Labelled photos from "converted_dataset", an image-classification folder in julkaswieta/coffee-defects. The possible labels are: defect, longberry, peaberry, premium.

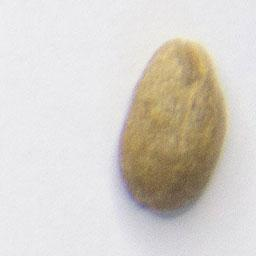
Label: longberry

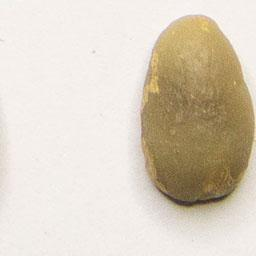
Label: longberry

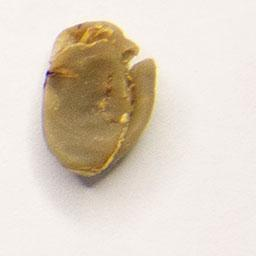
Label: defect

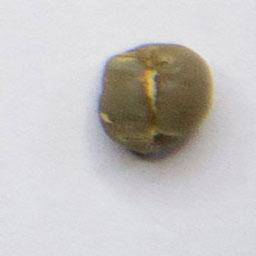
Label: peaberry

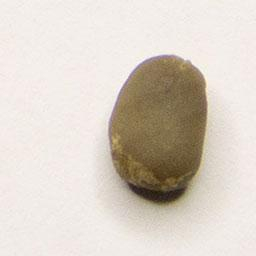
Label: peaberry

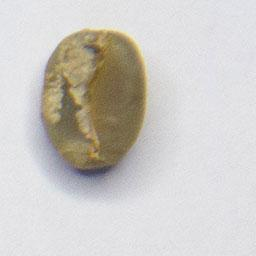
Label: premium
